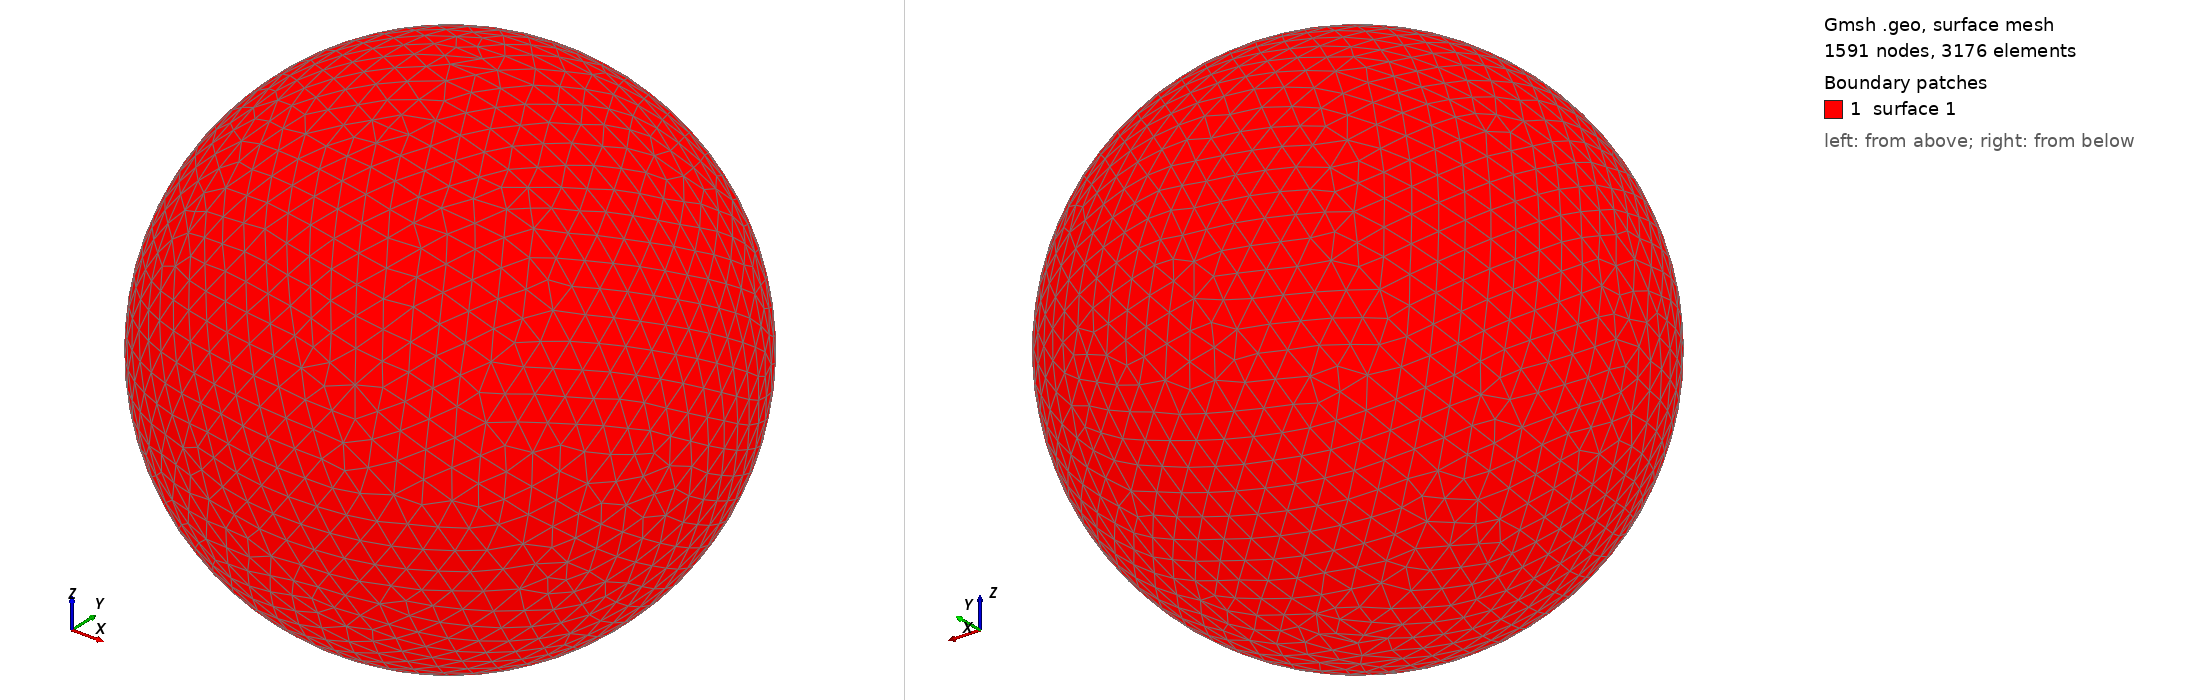

Gmsh geometry script, surface-meshed: 1591 nodes, 3176 surface elements. Boundary patches (legend numbers): 1 surface 1. Left view from above one corner, right view from below the opposite corner. The script declares no physical surfaces, so the legend lists its geometric surfaces. The drawing asked Gmsh for element sizes between 1% and 20% of the model's largest extent; the script's own settings can give other sizes.

=== shot1745.geo (drawn) ===
SetFactory("OpenCASCADE");
Point(1) = {0,0,0,0};
Sphere(1) = {0,0,0,0.07696000};
MeshSize{ PointsOf{ Surface{:}; } } = 0.007696000;
Mesh.ElementOrder=1;
Mesh.Format=39;
